Dataset: dataset (GitHub, norvy19/proyecto-aves). Classes: Dacnis Carinegro, Tangara Cabecibaya, Tangara Carafuego, Tangara Cenicienta, Tangara Coronigualda, Tangara Dorada, Tangara Goliplateada, Tangara Golondrina, Tangara Verdinegra.

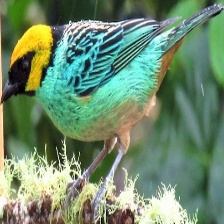
Label: Tangara Coronigualda

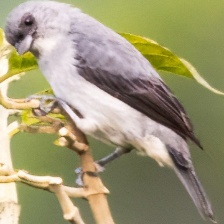
Label: Tangara Cenicienta

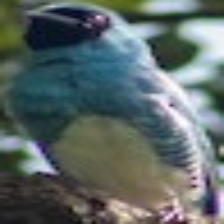
Label: Tangara Golondrina

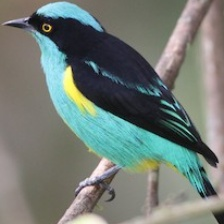
Label: Dacnis Carinegro

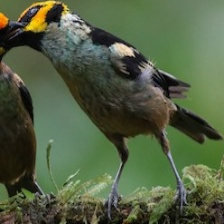
Label: Tangara Carafuego

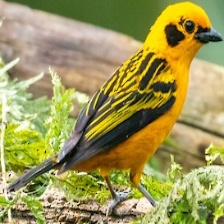
Label: Tangara Dorada
